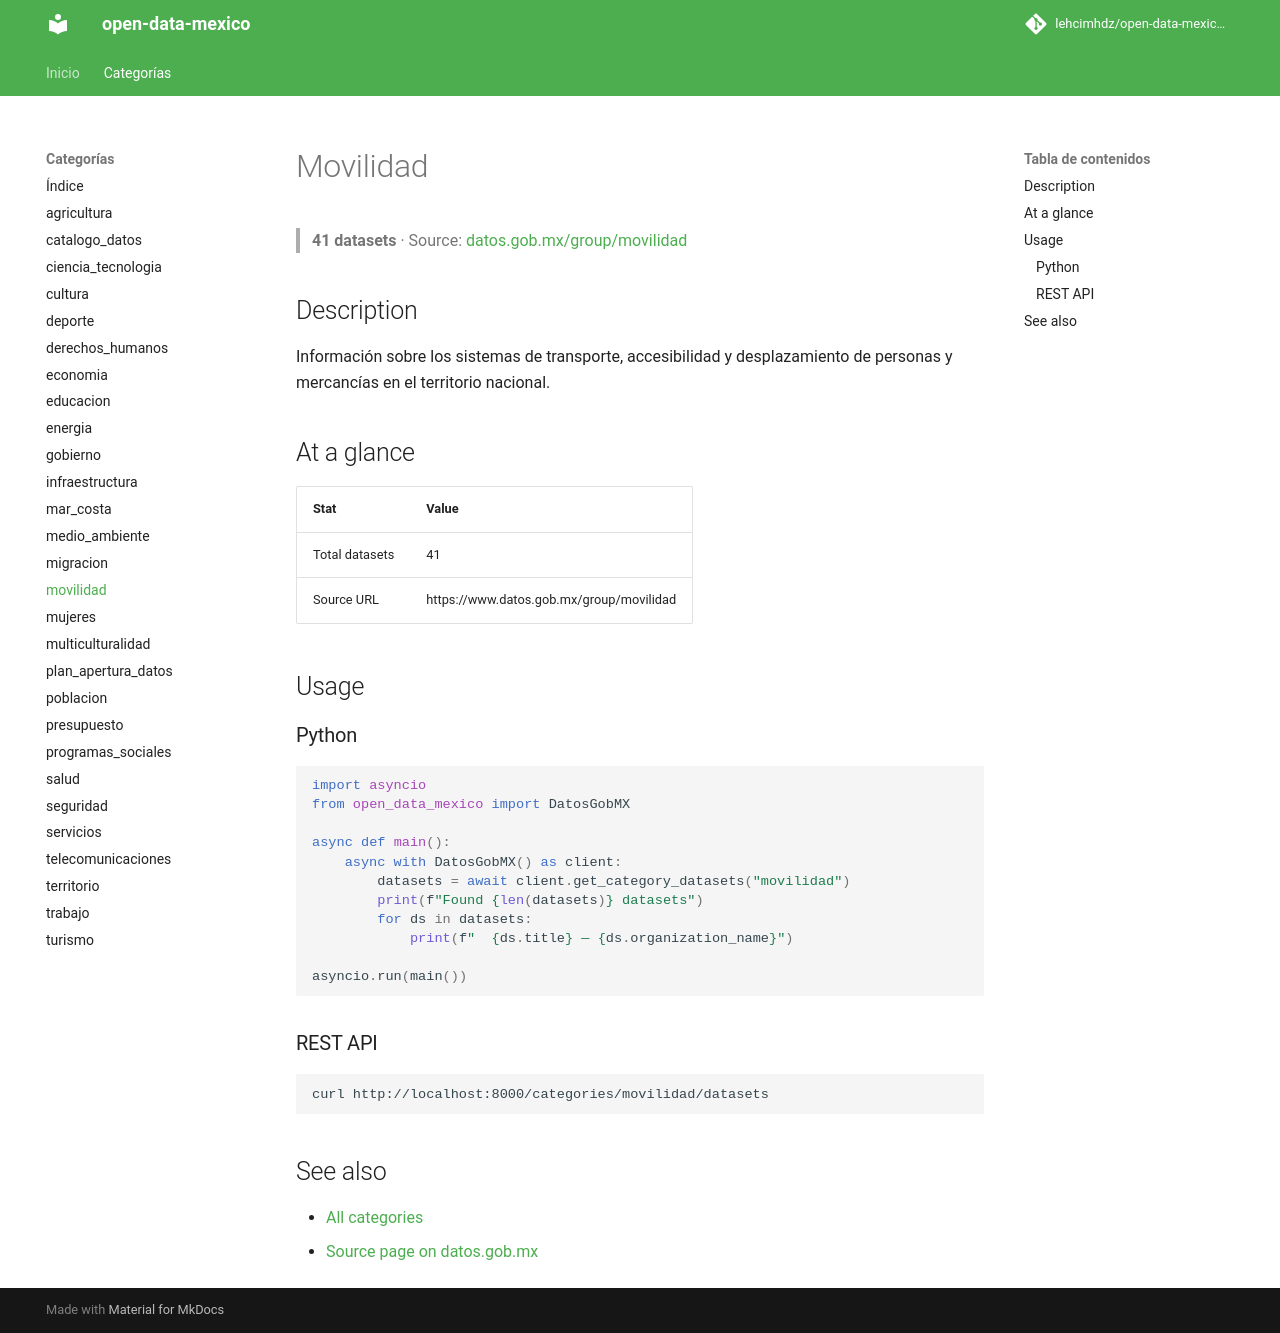

repository: lehcimhdz/open-data-mexico-api · page: categories/movilidad/index.html · generator: mkdocs

# Movilidad

> **41 datasets** · Source: [datos.gob.mx/group/movilidad](https://www.datos.gob.mx/group/movilidad)

## Description

Información sobre los sistemas de transporte, accesibilidad y desplazamiento de personas y mercancías en el territorio nacional.

## At a glance

| Stat | Value |
|------|-------|
| Total datasets | 41 |
| Source URL | https://www.datos.gob.mx/group/movilidad |

## Usage

### Python

```python
import asyncio
from open_data_mexico import DatosGobMX

async def main():
    async with DatosGobMX() as client:
        datasets = await client.get_category_datasets("movilidad")
        print(f"Found {len(datasets)} datasets")
        for ds in datasets:
            print(f"  {ds.title} — {ds.organization_name}")

asyncio.run(main())
```

### REST API

```bash
curl http://localhost:8000/categories/movilidad/datasets
```

## See also

- [All categories](../index.md)
- [Source page on datos.gob.mx](https://www.datos.gob.mx/group/movilidad)
